Run: headless pygame with SDL's dummy video driver; simulated clock (each Clock.tick advances the game by its frame time, no real sleeping); random seed 0; keys injected as events and as key.get_pressed() state; no mouse input.
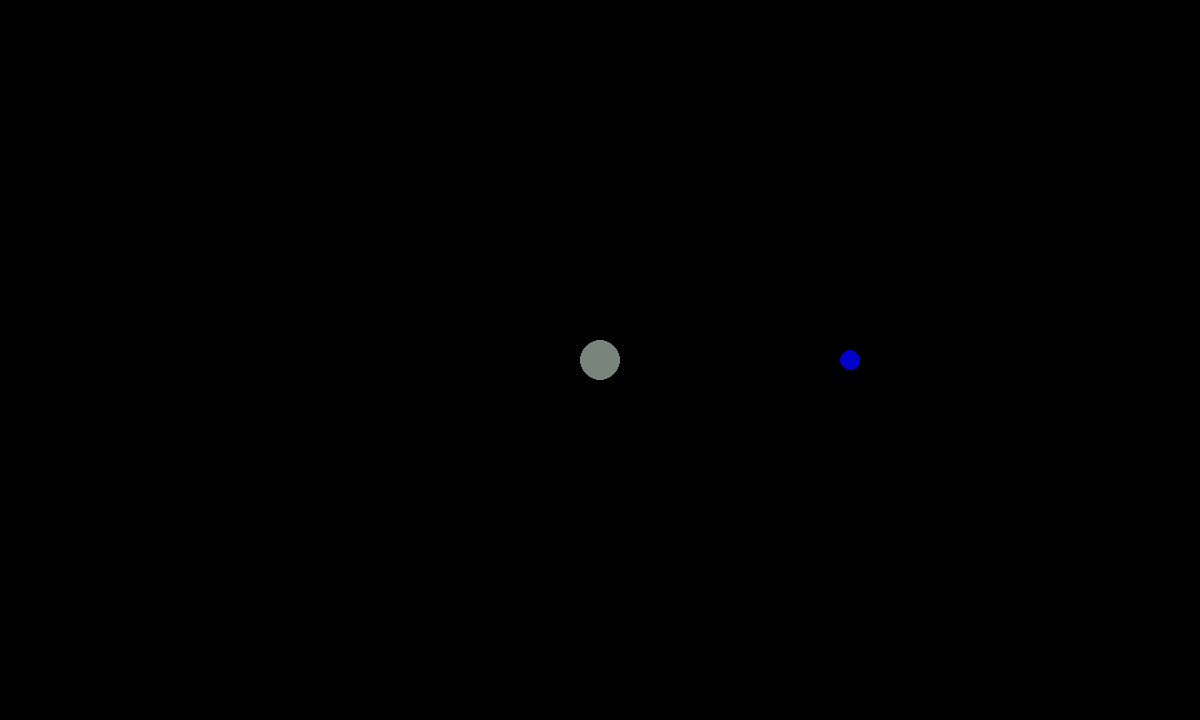
Frame 1 of 4 · flips 1–60 · no input
Frame 2 of 4 · flips 61–180 · tapped SPACE, RETURN · held RIGHT (→), D · screen unchanged from frame 1, image omitted
Frame 3 of 4 · flips 181–300 · held DOWN (↓), S · screen unchanged from frame 2, image omitted
Frame 4 of 4 · flips 301–420 · held LEFT (←), A, UP (↑), W · screen unchanged from frame 3, image omitted

The pygame program that drew these frames:

import pygame

from pygame.constants import *
from pygame.locals import *

class Planet:

    # Zmienne statyczne - nie są przypisane do obiektu, ale do całej klasy.
    AU = 149.6e9
    G = 6.67428e-11
    SCALE = 250 / AU # 1 AU = 100 pikseli
    TIMESTEP = 3600 * 24 # 1 doba ziemska

    def __init__(self, x, y, radius, color, mass):
        self.x = x
        self.y = y
        self.radius = radius
        self.color = color
        self.mass = mass

        self.isSun = False

    def draw(self):
        x = self.x * Planet.SCALE + SCREEN_WIDTH/2
        y = self.y * Planet.SCALE + SCREEN_HEIGHT/2
        pygame.draw.circle(screen, self.color, (x, y), self.radius)

# Odpalenie modułów pygame
pygame.init()

# Parametry Screena
SCREEN_WIDTH = 1200
SCREEN_HEIGHT = 720
screen = pygame.display.set_mode((SCREEN_WIDTH, SCREEN_HEIGHT))


def main():
    # Zegar kontrolujący FPS-y
    clock = pygame.time.Clock()

    sun = Planet(0, 0, 20, (255, 255, 0), 19891000000000000000000000000000)
    mercury = Planet(5790917, 0, 20, (121, 133, 124), 3302000000000000000000000)
    venus = Planet(108208926, 0, 20, (193,143,23), 48685000000000000000000000)
    earth = Planet(Planet.AU, 0, 10, (0, 0, 200), 29)
    mars = Planet(227936637, 0, 20, (121, 133, 124), 64190000000000000000000000)

    # Pętla gry
    running = True
    while running:
        # LOGIKA GRY (w przyszłości):


        # RYSOWANIE GRAFIKI:

        # Wypełnienie okienka kolorem
        screen.fill((0, 0, 0))

        # Rysowanie kształtów w PyGame
        sun.draw()
        mercury.draw()
        venus.draw()
        earth.draw()
        mars.draw()

        # Czekanie na kolejną klatkę
        clock.tick(60)

        #Aktualizacja gry
        pygame.display.flip()

        # Te cztery linijki pozwalają nam normalnie zamknąć program
        for event in pygame.event.get():
            if event.type == pygame.QUIT:
                running = False
                break

    pygame.quit()

main()
